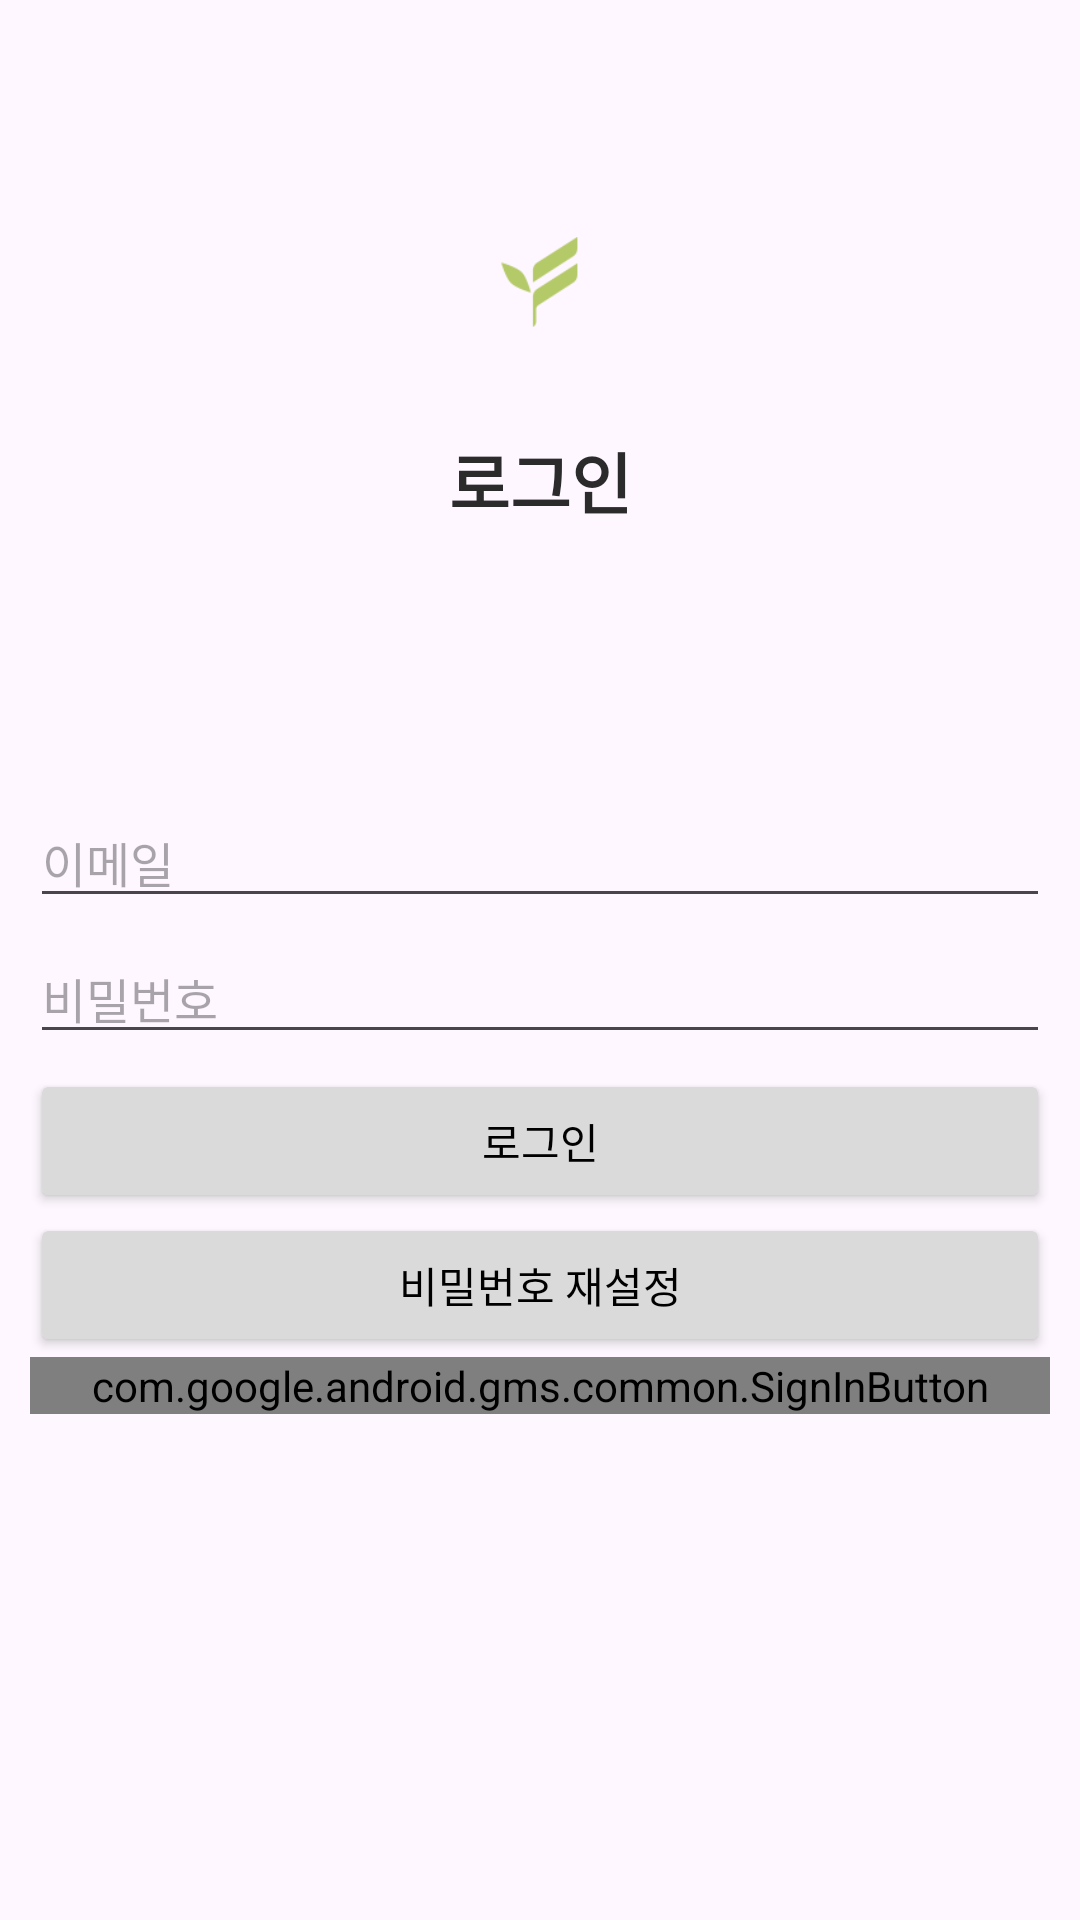

Here is an Android app screen rendered from its layout file. Give the layout XML and the strings, colors and styles it references.
<!-- AndroidManifest.xml: application theme Theme.365Diary -->
<!-- res/layout/activity_login.xml -->
<?xml version="1.0" encoding="utf-8"?>

<RelativeLayout xmlns:android="http://schemas.android.com/apk/res/android"
    xmlns:app="http://schemas.android.com/apk/res-auto"
    xmlns:tools="http://schemas.android.com/tools"
    android:layout_width="match_parent"
    android:layout_height="match_parent"
    android:orientation="vertical">


    <LinearLayout
        android:layout_width="match_parent"
        android:layout_height="match_parent"
        android:orientation="vertical">

        <LinearLayout
            android:layout_width="match_parent"
            android:layout_height="wrap_content"
            android:layout_weight="1"
            android:orientation="vertical">

        </LinearLayout>

        <LinearLayout
            android:layout_width="match_parent"
            android:layout_height="wrap_content"
            android:layout_weight="1"
            android:orientation="vertical">

            <ImageView
                android:id="@+id/imageView"
                android:layout_width="match_parent"
                android:layout_height="30dp"
                app:srcCompat="@drawable/logo" />

            <TextView
                android:layout_width="match_parent"
                android:layout_height="wrap_content"
                android:layout_marginTop="35dp"
                android:fontFamily="@font/milkyway"
                android:gravity="center"
                android:text="로그인"
                android:textColor="#2B2B2B"
                android:textSize="22sp"
                android:textStyle="bold" />
        </LinearLayout>

        <LinearLayout
            android:layout_width="match_parent"
            android:layout_height="wrap_content"
            android:layout_weight="2"
            android:orientation="vertical"
            android:padding="10dp">

            <EditText
                android:id="@+id/emailEditText"
                android:layout_width="match_parent"
                android:layout_height="wrap_content"
                android:layout_marginBottom="5dp"
                android:ems="10"
                android:fontFamily="@font/milkyway"
                android:hint="이메일"
                android:inputType="textEmailAddress"
                android:textSize="16sp" />

            <EditText
                android:id="@+id/passwordEditText"
                android:layout_width="match_parent"
                android:layout_height="wrap_content"
                android:layout_marginBottom="5dp"
                android:ems="10"
                android:fontFamily="@font/milkyway"
                android:hint="비밀번호"
                android:inputType="textPassword"
                android:textSize="16sp" />

            <Button
                android:id="@+id/loginButton"
                android:layout_width="match_parent"
                android:layout_height="wrap_content"
                android:backgroundTint="#DADADA"
                android:fontFamily="sans-serif-medium"
                android:text="로그인"
                android:textColor="#000000" />

            <Button
                android:id="@+id/gotoPasswordResetButton"
                android:layout_width="match_parent"
                android:layout_height="wrap_content"
                android:backgroundTint="#DADADA"
                android:fontFamily="sans-serif-medium"
                android:text="비밀번호 재설정"
                android:textColor="#000000" />

            <com.google.android.gms.common.SignInButton
                android:id="@+id/btn_google_sign_in"
                android:layout_width="match_parent"
                android:layout_height="wrap_content"
                android:layout_centerHorizontal="true" />

        </LinearLayout>
    </LinearLayout>

    <include
        layout="@layout/view_loader"
        android:layout_width="match_parent"
        android:layout_height="match_parent"
        android:visibility="gone" />

</RelativeLayout>
<!-- res/layout/view_loader.xml (included above) -->
<?xml version="1.0" encoding="utf-8"?>

<RelativeLayout xmlns:android="http://schemas.android.com/apk/res/android"
android:id="@+id/loaderLayout"
android:layout_width="match_parent"
android:layout_height="match_parent">

    <ProgressBar
        android:id="@+id/progressBar"
        style="?android:attr/progressBarStyle"
        android:layout_width="wrap_content"
        android:layout_height="wrap_content"
        android:layout_centerInParent="true" />
</RelativeLayout>
<!-- resources referenced by this layout -->
<resources>
  <!-- drawable logo: png bitmap (drawable, 3196 bytes) -->
  <style name="Theme.365Diary" parent="Base.Theme.365Diary" />
  <style name="Base.Theme.365Diary" parent="Theme.Material3.DayNight.NoActionBar">
          
          
          <item name="colorPrimary">#b4c967</item>
          <item name="colorOnPrimary">#FFFFFF</item>
          
          <item name="colorSecondary">#B4C967</item>
          <item name="colorOnSecondary">#FFFFFF</item>
          
          <item name="windowNoTitle">true</item>
          
          <item name="android:windowLightStatusBar" tools:targetApi="m">true</item>
          <item name="android:statusBarColor">#FFFCFC</item>
          <item name="android:textColorHighlight">#DBEAA8</item>
      </style>
</resources>
